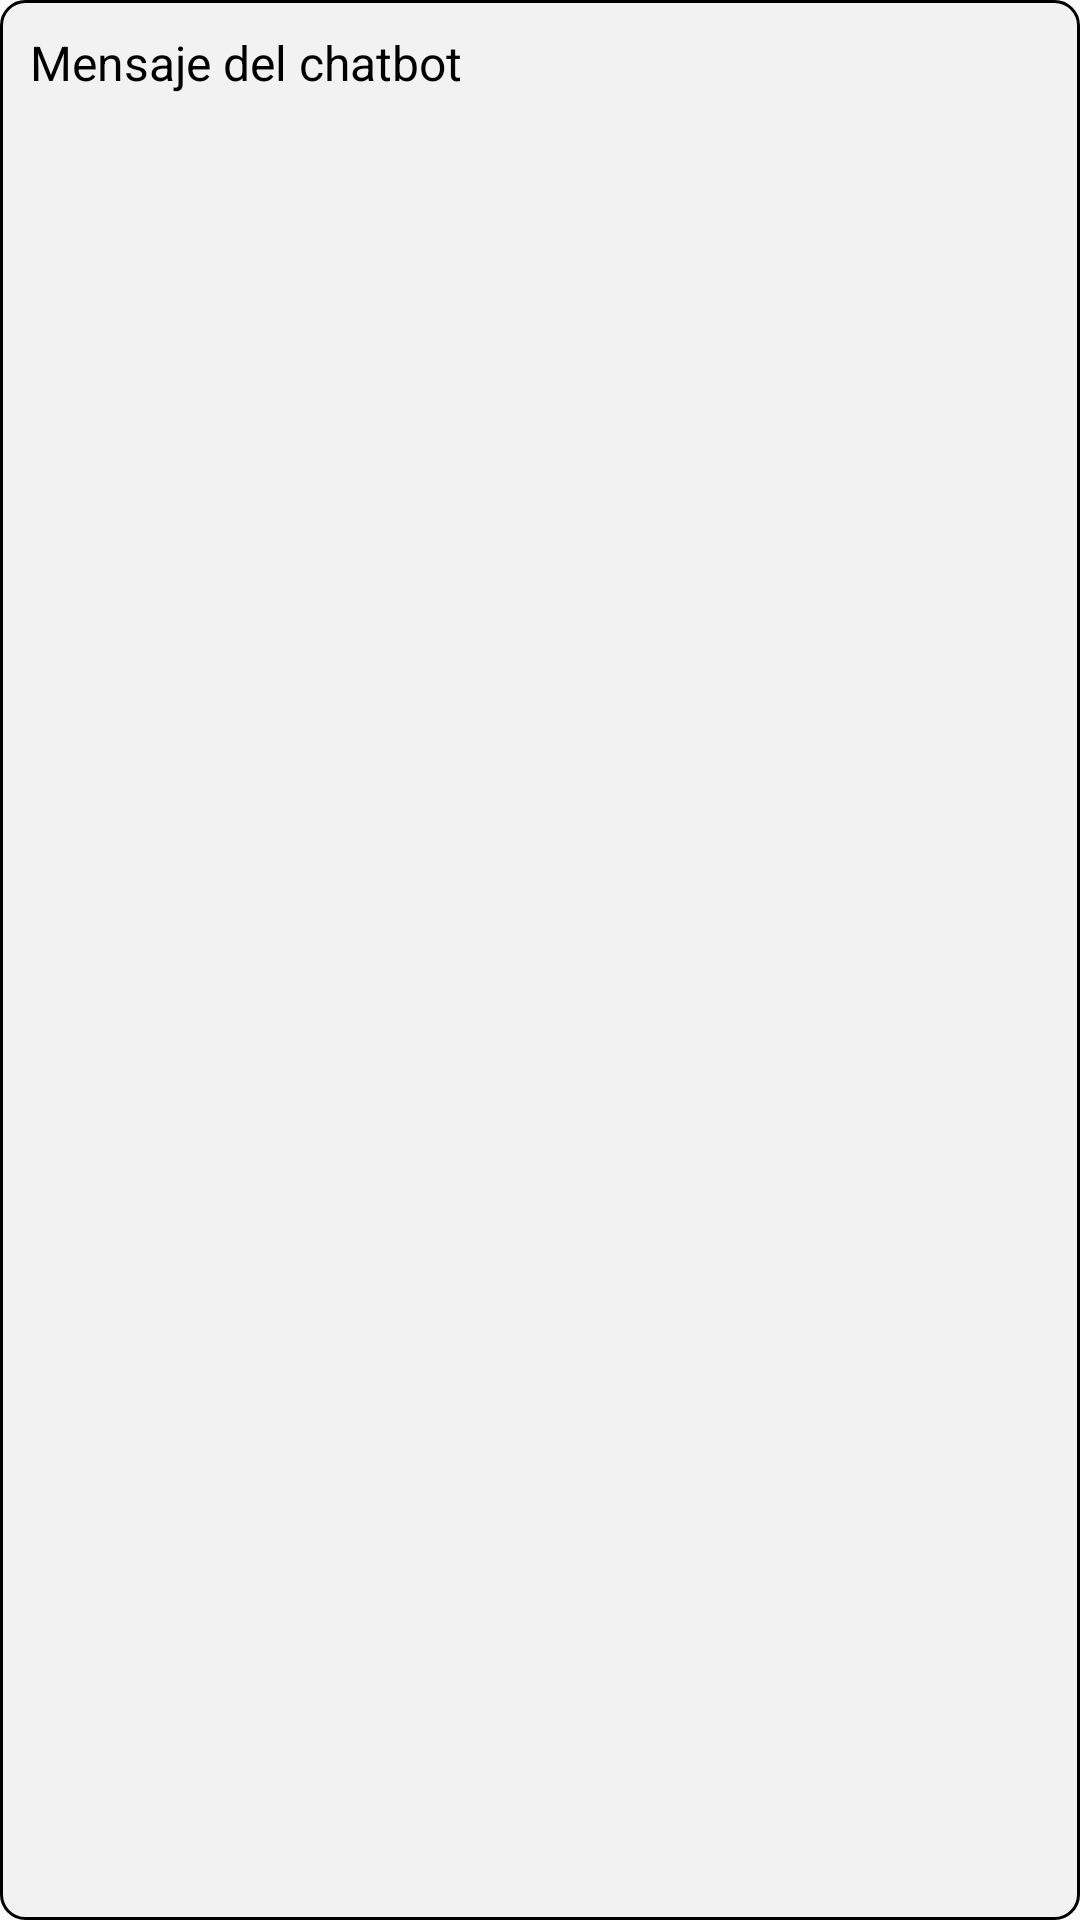

Here is an Android app screen rendered from its layout file. Give the layout XML and the strings, colors and styles it references.
<!-- AndroidManifest.xml: application theme Theme.Database_test -->
<!-- res/layout/chat_item.xml -->
<?xml version="1.0" encoding="utf-8"?>
<LinearLayout xmlns:android="http://schemas.android.com/apk/res/android"
    android:layout_width="wrap_content"
    android:layout_height="wrap_content"
    android:orientation="vertical"
    android:layout_marginBottom="8dp"
    android:padding="10dp"
    android:background="@drawable/chat_item_background">

    <TextView
        android:id="@+id/chat_message"
        android:layout_width="wrap_content"
        android:layout_height="wrap_content"
        android:textColor="@color/black"
        android:textSize="16sp"
        android:text="@string/mensaje_del_chatbot" />
</LinearLayout>
<!-- resources referenced by this layout -->
<resources>
  <color name="black">#FF000000</color>
  <!-- drawable chat_item_background (drawable) -->
  <?xml version="1.0" encoding="utf-8"?>
  <shape xmlns:android="http://schemas.android.com/apk/res/android">
      <solid android:color="@color/light_gray" />
      <corners android:radius="8dp" />
      <stroke android:width="1dp" android:color="@color/black" />
  </shape>
  <string name="mensaje_del_chatbot">Mensaje del chatbot</string>
  <style name="Theme.Database_test" parent="Base.Theme.Database_test" />
  <color name="light_gray">#f2f2f2</color>
  <style name="Base.Theme.Database_test" parent="Theme.Design.Light.NoActionBar">
          
          
      </style>
</resources>
